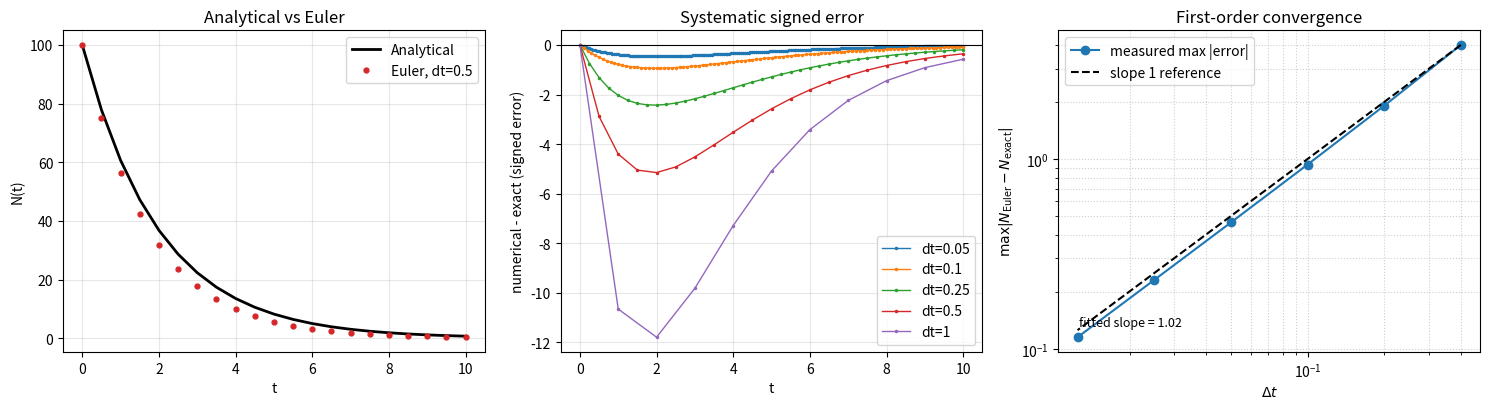

Source code (Python):
"""hw-4: radioactive decay via Euler method, OOP + matplotlib."""

from pathlib import Path

import numpy as np


class Decay:
    """Radioactive decay model using Euler's method."""

    def __init__(self, N0, tau, dt, t_max):
        self.N0 = N0
        self.tau = tau
        self.dt = dt
        self.t_max = t_max

    # ---------- validated properties ----------

    @property
    def N0(self):
        return self._N0

    @N0.setter
    def N0(self, value):
        value = float(value)
        if value <= 0:
            raise ValueError("N0 must be positive")
        self._N0 = value

    @property
    def tau(self):
        return self._tau

    @tau.setter
    def tau(self, value):
        value = float(value)
        if value <= 0:
            raise ValueError("tau must be positive")
        self._tau = value

    @property
    def dt(self):
        return self._dt

    @dt.setter
    def dt(self, value):
        value = float(value)
        if value <= 0:
            raise ValueError("dt must be positive")
        self._dt = value

    @property
    def t_max(self):
        return self._t_max

    @t_max.setter
    def t_max(self, value):
        value = float(value)
        if value <= 0:
            raise ValueError("t_max must be positive")
        self._t_max = value

    # ---------- computed properties (always recomputed) ----------

    @property
    def t(self):
        """Grid t_k = k * dt, aligned with Euler points."""
        n_steps = int(np.floor(self._t_max / self._dt + 1e-12))
        return np.arange(n_steps + 1) * self._dt

    @property
    def numerical(self):
        """Euler numerical solution (1.3)-(1.4)."""
        t = self.t
        n = np.empty_like(t)
        n[0] = self._N0
        for k in range(1, t.size):
            n[k] = self.euler_step(n[k - 1], self._dt, self._tau)
        return n

    @property
    def exact(self):
        """Analytical solution (1.2)."""
        return self._N0 * np.exp(-self.t / self._tau)

    @property
    def error(self):
        """Signed pointwise error: numerical - exact."""
        return self.numerical - self.exact

    @property
    def max_abs_error(self):
        return float(np.max(np.abs(self.error)))

    @property
    def half_life(self):
        return self._tau * np.log(2.0)

    # ---------- factory methods ----------

    @staticmethod
    def euler_step(n, dt, tau):
        """One Euler step: n - n * dt / tau."""
        return n - n * dt / tau

    @classmethod
    def from_half_life(cls, N0, t_half, dt, t_max):
        """Construct from half-life: tau = t_half / ln(2)."""
        if t_half <= 0:
            raise ValueError("t_half must be positive")
        tau = t_half / np.log(2.0)
        return cls(N0, tau, dt, t_max)


# ---------------------- plotting ----------------------

def make_plots(save_path="decay_oop.png"):
    import matplotlib
    matplotlib.use("Agg")  # headless server

    import matplotlib.pyplot as plt

    N0 = 100.0
    tau = 2.0
    t_max = 10.0

    # panel 1: analytical + Euler
    d_main = Decay(N0, tau, dt=0.5, t_max=t_max)

    # panel 2: signed error for several dt
    dt_error_values = [0.05, 0.1, 0.25, 0.5, 1.0]
    decays_for_error = [
        Decay(N0, tau, dt=dt, t_max=t_max)
        for dt in dt_error_values
    ]

    # panel 3: convergence of max abs error with dt
    dt_conv = np.array([0.4, 0.2, 0.1, 0.05, 0.025, 0.0125])
    max_errs = np.array([
        Decay(N0, tau, dt=float(dt), t_max=t_max).max_abs_error
        for dt in dt_conv
    ])

    fig, axes = plt.subplots(1, 3, figsize=(15, 4.2))
    ax1, ax2, ax3 = axes

    # left panel
    ax1.plot(d_main.t, d_main.exact, "k-", lw=2, label="Analytical")
    ax1.plot(
        d_main.t,
        d_main.numerical,
        "o",
        ms=3.5,
        color="tab:red",
        label=f"Euler, dt={d_main.dt:g}",
    )
    ax1.set_xlabel("t")
    ax1.set_ylabel("N(t)")
    ax1.set_title("Analytical vs Euler")
    ax1.legend()
    ax1.grid(True, alpha=0.3)

    # middle panel
    for d in decays_for_error:
        ax2.plot(
            d.t,
            d.error,
            marker=".",
            ms=3,
            lw=1,
            label=f"dt={d.dt:g}",
        )
    ax2.axhline(0.0, color="k", lw=0.8)
    ax2.set_xlabel("t")
    ax2.set_ylabel("numerical - exact (signed error)")
    ax2.set_title("Systematic signed error")
    ax2.legend()
    ax2.grid(True, alpha=0.3)

    # right panel
    ax3.loglog(dt_conv, max_errs, "o-", label="measured max |error|")
    ref = max_errs[0] * (dt_conv / dt_conv[0])
    ax3.loglog(dt_conv, ref, "k--", label="slope 1 reference")

    slope = np.polyfit(np.log(dt_conv), np.log(max_errs), 1)[0]
    ax3.text(
        0.05,
        0.08,
        f"fitted slope = {slope:.2f}",
        transform=ax3.transAxes,
        fontsize=9,
    )
    ax3.set_xlabel(r"$\Delta t$")
    ax3.set_ylabel(r"$\max |N_{\mathrm{Euler}} - N_{\mathrm{exact}}|$")
    ax3.set_title("First-order convergence")
    ax3.grid(True, which="both", ls=":", alpha=0.6)
    ax3.legend()

    fig.tight_layout()
    fig.savefig(save_path, dpi=160, bbox_inches="tight")
    plt.close(fig)

    print(f"Saved: {save_path}")
    return slope


if __name__ == "__main__":
    try:
        out_path = Path(__file__).resolve().with_name("decay_oop.png")
    except NameError:
        out_path = Path("decay_oop.png")
    make_plots(out_path)
